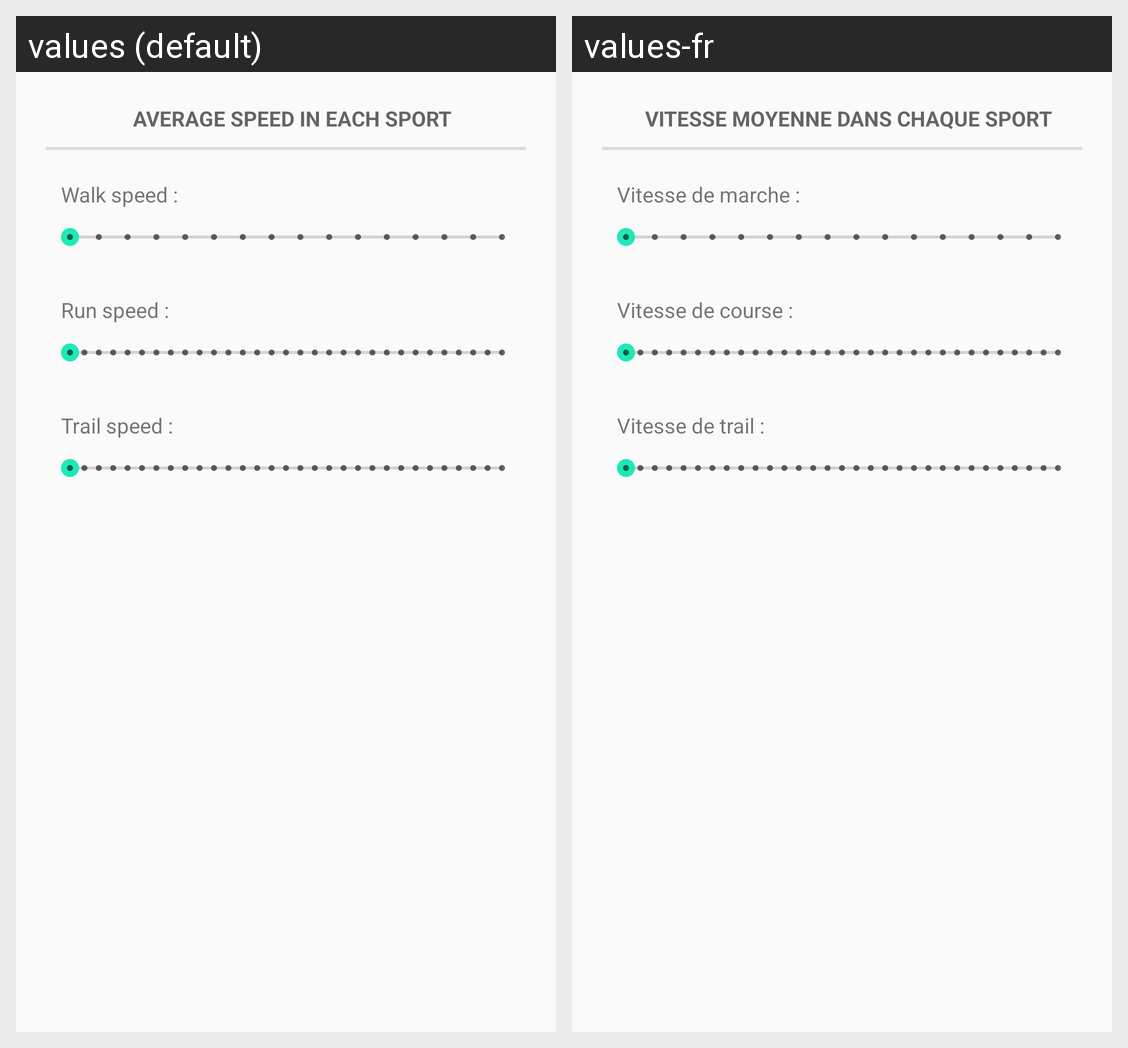

Strings drawn on this Android screen and how each of the app's shown locales translates them:
Android screen res/layout/fragment_settings.xml rendered under 2 locales, left to right: values (default), values-fr. Device: Nexus 5 (rendered at 1080×1920; each locale shown at half size, 540×960, under a caption strip naming it); theme AppTheme.
Strings drawn on this screen, with the default value and each locale's value (text and hints the layout hard-codes, and strings that could not be matched under every locale, appear in the picture but are not listed):

sport_speeds
  values: Average speed in each sport
  values-fr: Vitesse moyenne dans chaque sport

walk_speed
  values: Walk speed : 
  values-fr: Vitesse de marche : 

run_speed
  values: Run speed : 
  values-fr: Vitesse de course : 

trail_speed
  values: Trail speed : 
  values-fr: Vitesse de trail :
